Run: headless pygame with SDL's dummy video driver; simulated clock (each Clock.tick advances the game by its frame time, no real sleeping); random seed 0; keys injected as events and as key.get_pressed() state; mouse plan: one left click at the window centre at the start of phase 2, then a move to the lower-right quarter at the start of phase 3.
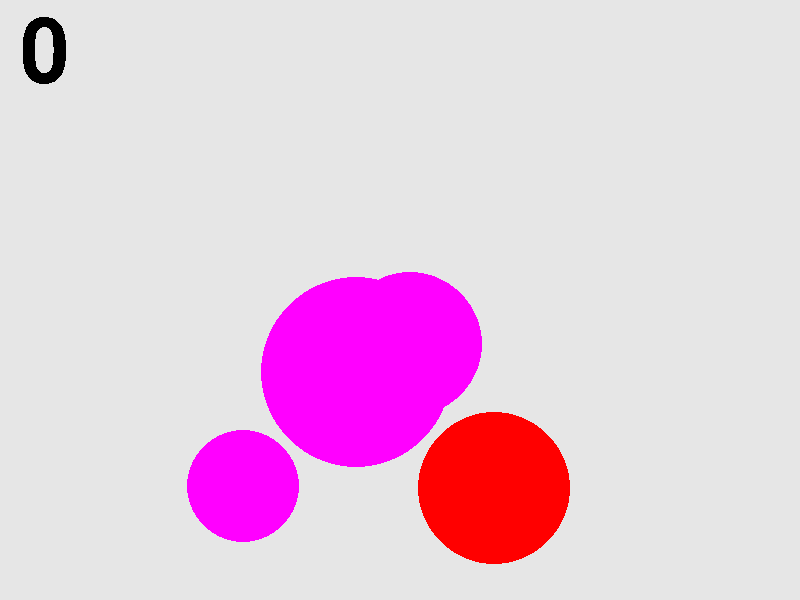
Frame 1 of 4 · flips 1–60 · no input
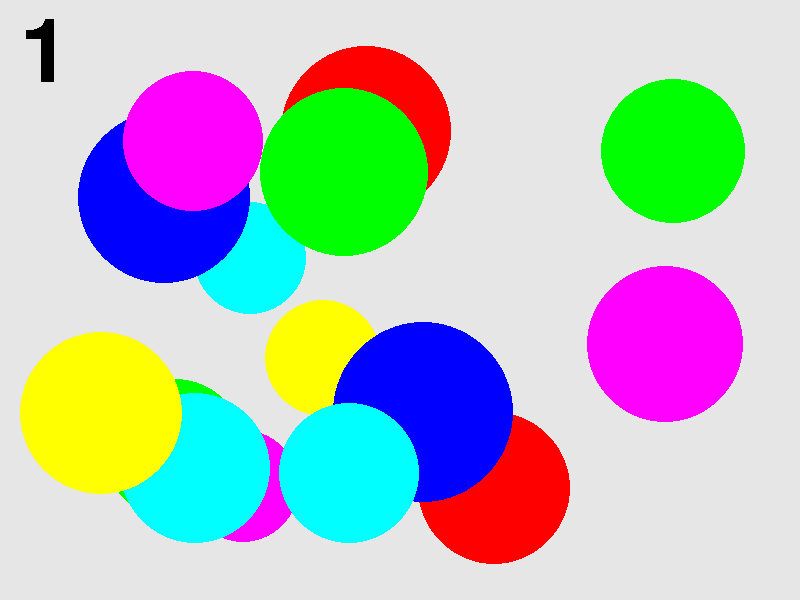
Frame 2 of 4 · flips 61–180 · clicked the window centre · tapped SPACE, RETURN · held RIGHT (→), D
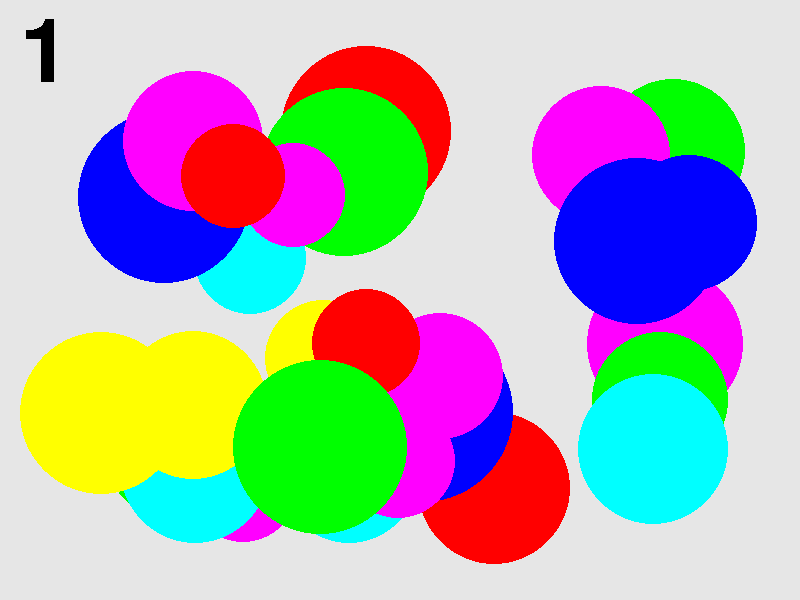
Frame 3 of 4 · flips 181–300 · moved the mouse to the lower-right quarter · held DOWN (↓), S
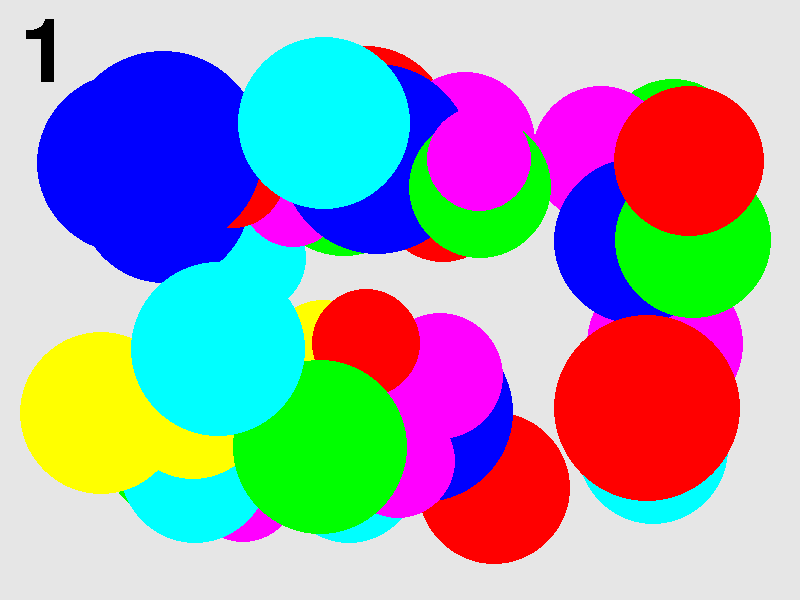
Frame 4 of 4 · flips 301–420 · held LEFT (←), A, UP (↑), W

The pygame program that drew these frames:

"""
     Game "Catch the ball"
"""

import pygame
from pygame.draw import *
from random import randint

# It is library initialization after import
pygame.init()

B_GROUND = (200, 200, 200)
RED = (255, 0, 0)
BLUE = (0, 0, 255)
YELLOW = (255, 255, 0)
GREEN = (0, 255, 0)
MAGENTA = (255, 0, 255)
CYAN = (0, 255, 255)
BLACK = (0, 0, 0)
COLORS = [RED, BLUE, YELLOW, GREEN, MAGENTA, CYAN]

FPS = 1

x, y, r = -1, -1, -1
lst_balls = list()
my_font = pygame.font.SysFont('Sans bolt', 130)


def new_ball():
    """Draw new ball"""
    global x, y, r
    x = randint(100, 700)
    y = randint(100, 500)
    r = randint(50, 100)

    color = COLORS[randint(0, 5)]
    lst_balls.append((color, (x, y), r))
    # circle(screen, color, (x, y), r)


def click(event_click, balls):
    global lst_balls
    hit = False
    lst_tmp = list()
    for ball in balls:
        x_bal = ball[1][0]
        y_bal = ball[1][1]
        r_bal = ball[2]
        if (((event_click[0] - x_bal) ** 2 +
           (event_click[1] - y_bal) ** 2) ** 0.5 <= r_bal):
            hit = True
        else:
            lst_tmp.append(ball)
    lst_balls = lst_tmp
    return hit


def show_score(score_show):
    text_surface = my_font.render(str(score_show), False, (0, 0, 0))
    screen.blit(text_surface, (20, 10))


def display_update(score_sh, balls):
    screen.fill((230, 230, 230))
    show_score(score_sh)
    for i in balls:
        circle(screen, *i)

    pygame.display.update()


# Create a window
screen = pygame.display.set_mode((800, 600))
screen.fill((230, 230, 230))
pygame.display.set_caption('Catch the ball')


score = 0
display_update(score, lst_balls)

# Create object clock for creating delay
clock = pygame.time.Clock()
# Create main loop
finished = False
time = 0
new_ball()
while not finished:
    clock.tick(FPS)
    for event in pygame.event.get():
        if event.type == pygame.QUIT:
            finished = True
        elif event.type == pygame.KEYDOWN:
            if event.key == pygame.K_q:
                finished = True
        elif event.type == pygame.MOUSEBUTTONDOWN:
            if click(event.pos, lst_balls):
                score += 1
                display_update(score, lst_balls)
    if time >= 10:
        new_ball()
        time = 0
    time += 1
    print(time)
    display_update(score, lst_balls)

pygame.quit()
